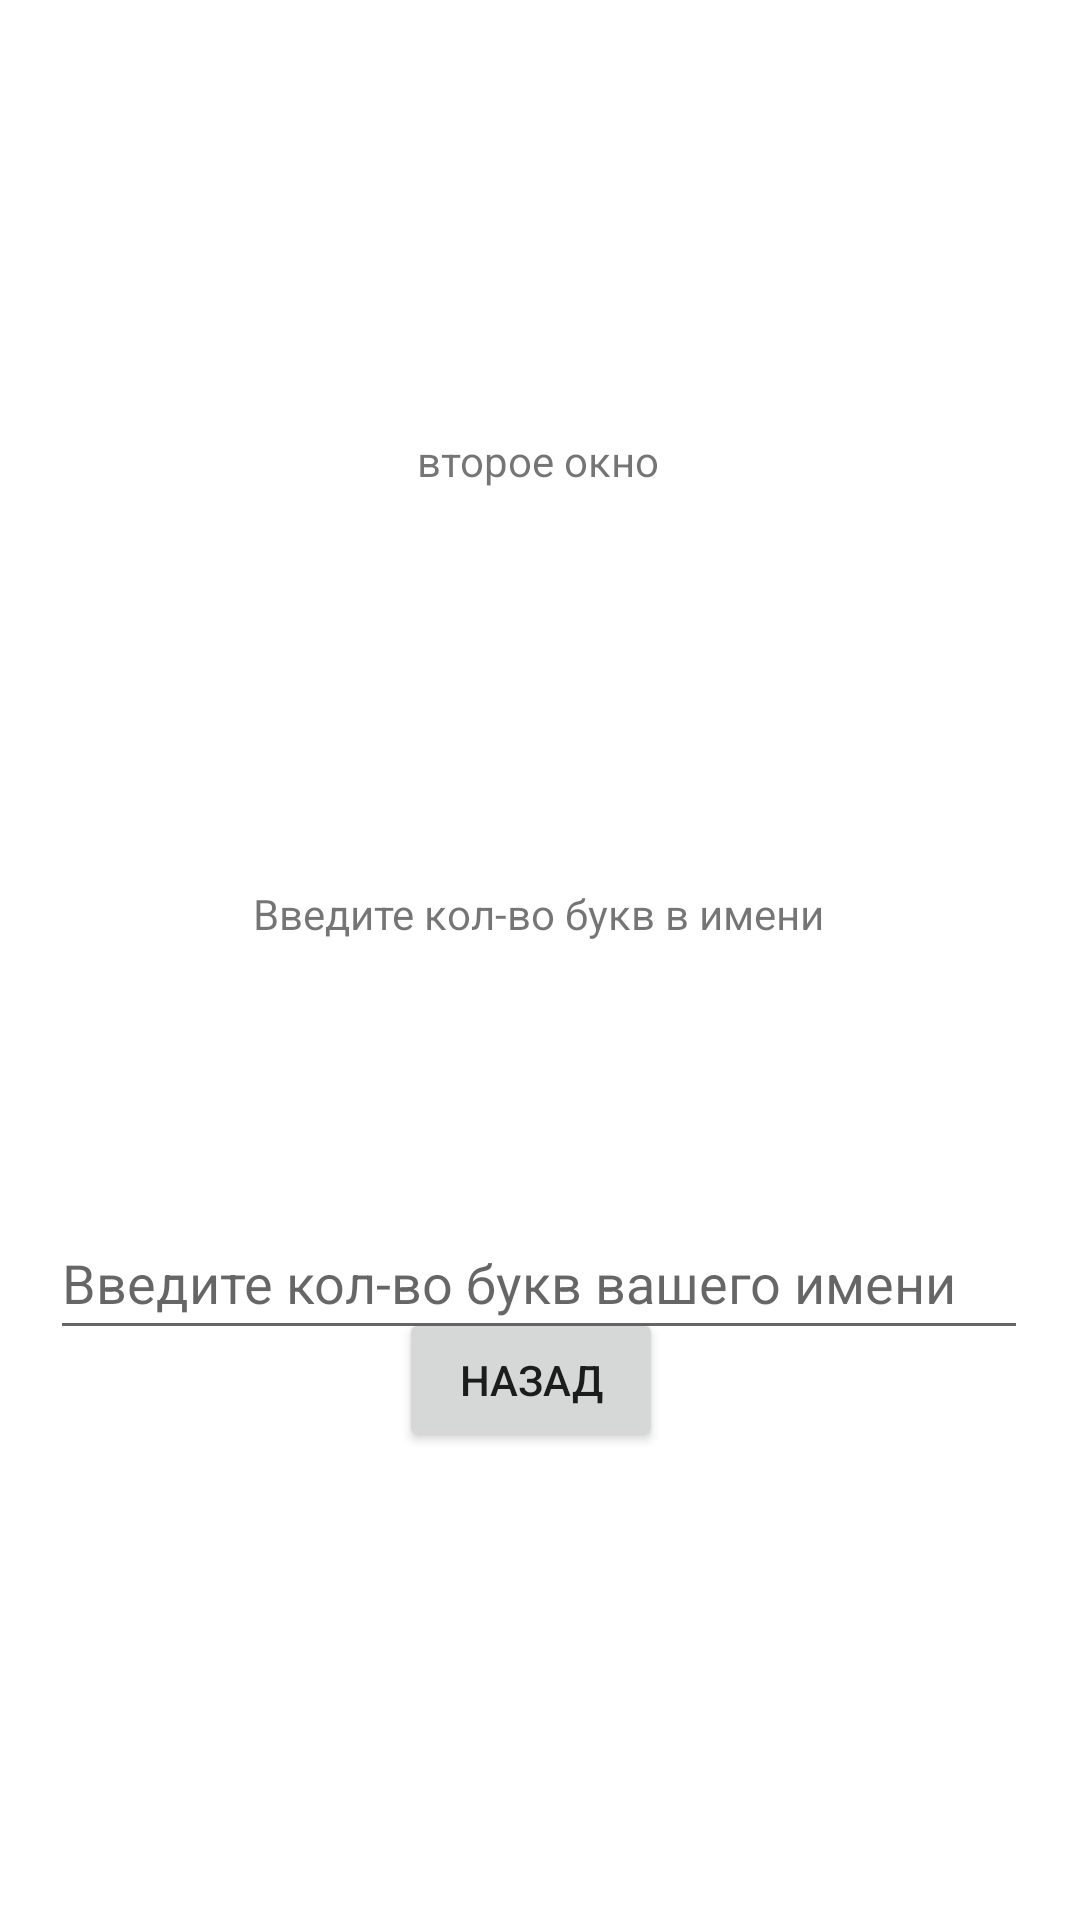

This screen was rendered from an Android layout file. Write that file and the resources it references.
<!-- AndroidManifest.xml: application theme Theme.Learn1 -->
<!-- res/layout/activity_main2.xml -->
<?xml version="1.0" encoding="utf-8"?>
<androidx.constraintlayout.widget.ConstraintLayout xmlns:android="http://schemas.android.com/apk/res/android"
    xmlns:app="http://schemas.android.com/apk/res-auto"
    xmlns:tools="http://schemas.android.com/tools"
    android:layout_width="match_parent"
    android:layout_height="match_parent"
    tools:context=".MainActivity2">

    <TextView
        android:id="@+id/textView2"
        android:layout_width="wrap_content"
        android:layout_height="wrap_content"
        android:layout_marginTop="144dp"
        android:text="второе окно"
        app:layout_constraintEnd_toEndOf="parent"
        app:layout_constraintHorizontal_bias="0.498"
        app:layout_constraintStart_toStartOf="parent"
        app:layout_constraintTop_toTopOf="parent" />

    <Button
        android:id="@+id/button2"
        android:layout_width="wrap_content"
        android:layout_height="wrap_content"
        android:layout_marginBottom="156dp"
        android:onClick="onClickback"
        android:text="назад"
        app:layout_constraintBottom_toBottomOf="parent"
        app:layout_constraintEnd_toEndOf="parent"
        app:layout_constraintHorizontal_bias="0.489"
        app:layout_constraintStart_toStartOf="parent" />

    <EditText
        android:id="@+id/namelong"
        android:layout_width="326dp"
        android:layout_height="48dp"
        android:layout_marginTop="88dp"
        android:ems="10"
        android:hint="Введите кол-во букв вашего имени"
        android:inputType="number"
        android:minHeight="48dp"
        app:layout_constraintEnd_toEndOf="@+id/textView3"
        app:layout_constraintStart_toStartOf="@+id/textView3"
        app:layout_constraintTop_toBottomOf="@+id/textView3" />

    <TextView
        android:id="@+id/textView3"
        android:layout_width="wrap_content"
        android:layout_height="wrap_content"
        android:layout_marginTop="132dp"
        android:text="Введите кол-во букв в имени"
        app:layout_constraintEnd_toEndOf="parent"
        app:layout_constraintHorizontal_bias="0.497"
        app:layout_constraintStart_toStartOf="parent"
        app:layout_constraintTop_toBottomOf="@+id/textView2" />
</androidx.constraintlayout.widget.ConstraintLayout>
<!-- resources referenced by this layout -->
<resources>
  <style name="Theme.Learn1" parent="Theme.MaterialComponents.DayNight.DarkActionBar">
          
          <item name="colorPrimary">@color/purple_500</item>
          <item name="colorPrimaryVariant">@color/purple_700</item>
          <item name="colorOnPrimary">@color/white</item>
          
          <item name="colorSecondary">@color/teal_200</item>
          <item name="colorSecondaryVariant">@color/teal_700</item>
          <item name="colorOnSecondary">@color/black</item>
          
          <item name="android:statusBarColor">?attr/colorPrimaryVariant</item>
          
      </style>
  <!-- not gathered from this repository: default colours our renderer supplied (Android Studio template values) -->
  <color name="purple_500">#FF6200EE</color>
  <color name="purple_700">#FF3700B3</color>
  <color name="teal_200">#FF03DAC5</color>
  <color name="teal_700">#FF018786</color>
  <color name="black">#FF000000</color>
  <color name="white">#FFFFFFFF</color>
</resources>
